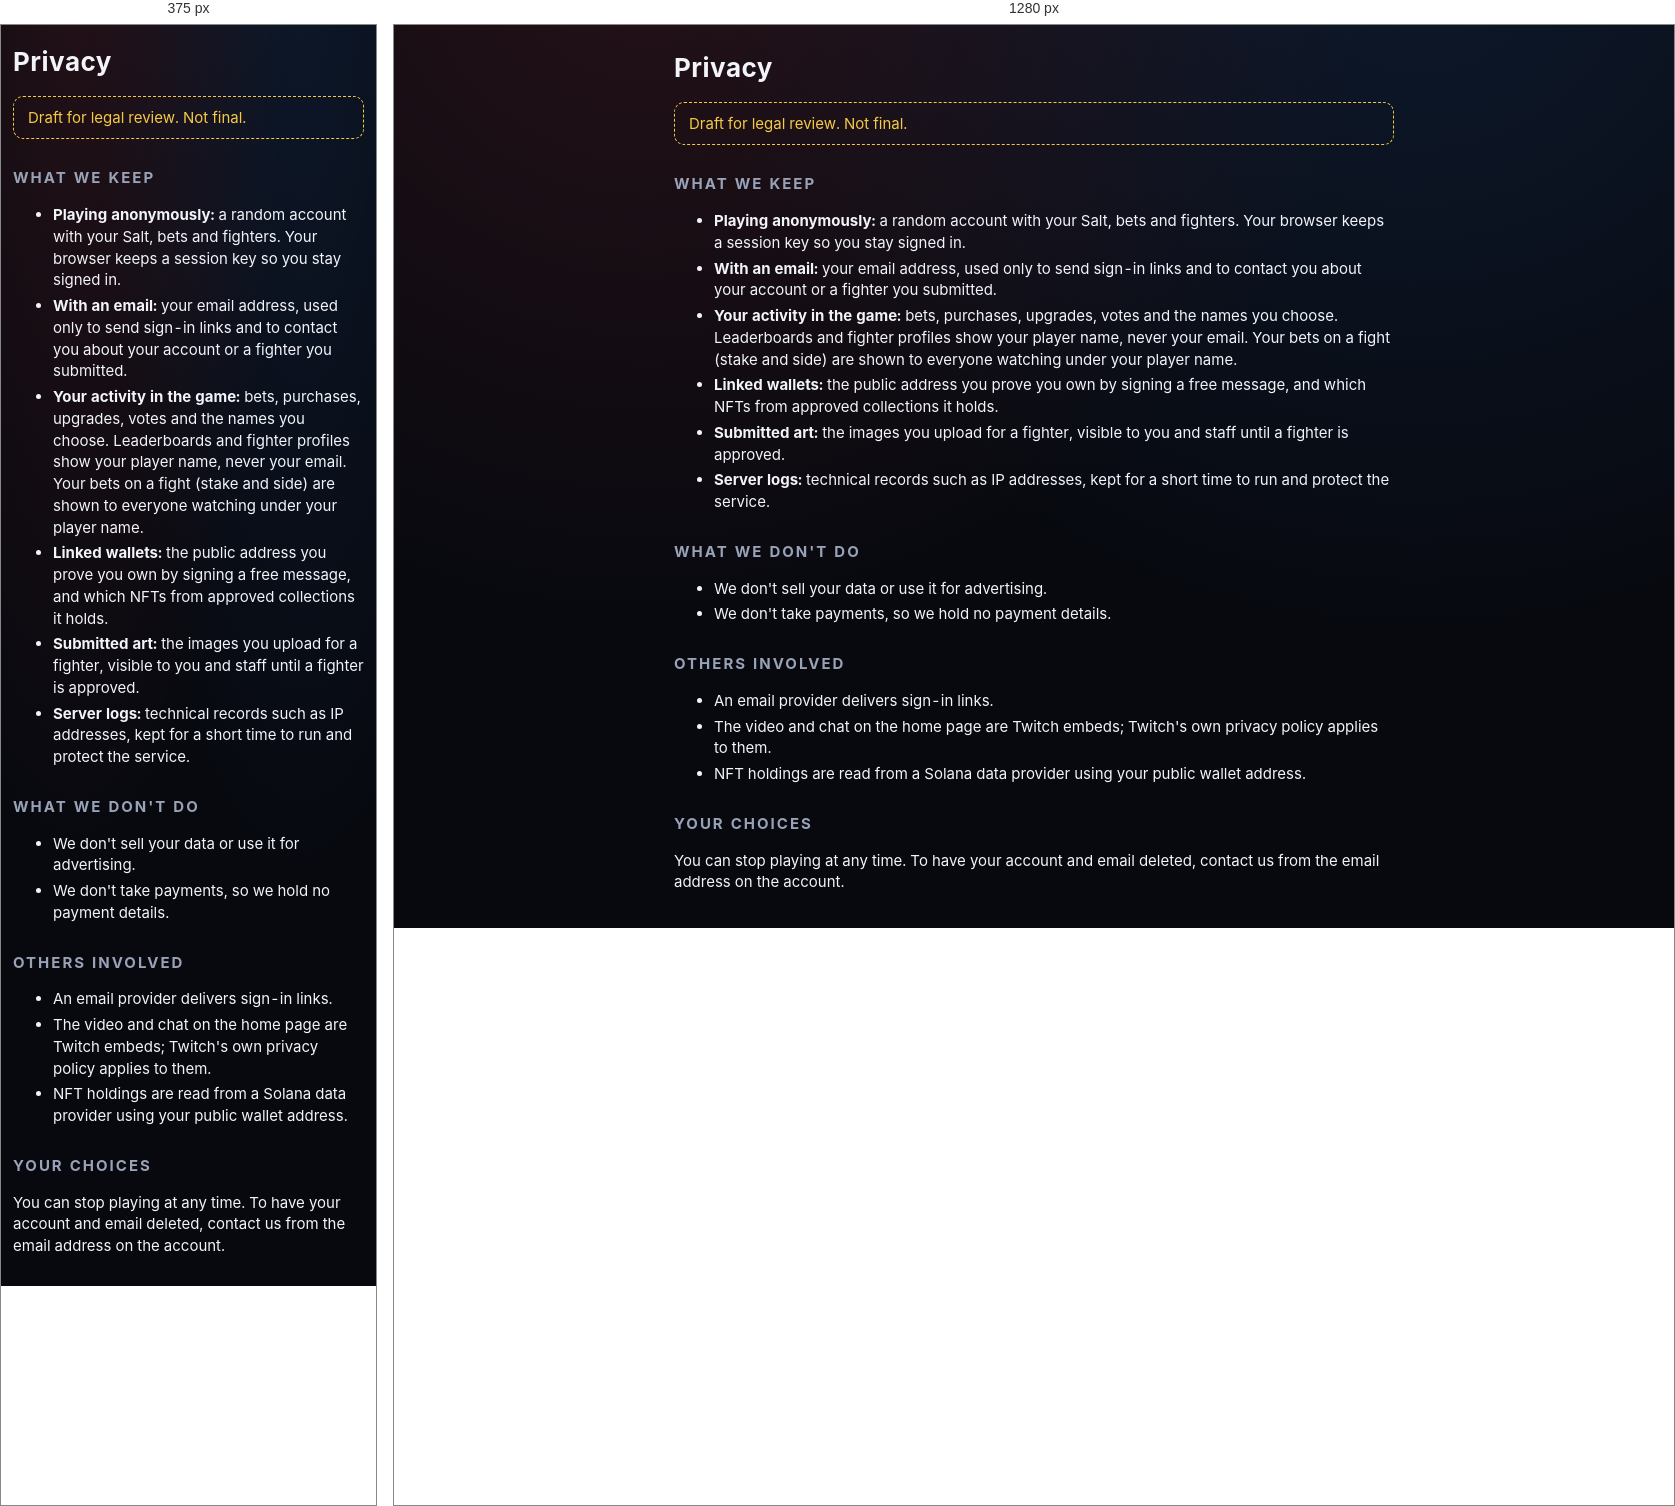
Rendered at 375 px and 1280 px, left to right.

<!-- file: privacy.html -->
<!doctype html>
<html lang="en">
<head>
  <meta charset="utf-8">
  <meta name="viewport" content="width=device-width, initial-scale=1">
  <title>Privacy · Greed Island</title>
  <link rel="stylesheet" href="site.css">
</head>
<body>
  <main class="page prose">
    <h1>Privacy</h1>
    <p class="draft">Draft for legal review. Not final.</p>

    <h2>What we keep</h2>
    <ul>
      <li><b>Playing anonymously:</b> a random account with your Salt, bets and fighters. Your browser keeps a session key so you stay signed in.</li>
      <li><b>With an email:</b> your email address, used only to send sign-in links and to contact you about your account or a fighter you submitted.</li>
      <li><b>Your activity in the game:</b> bets, purchases, upgrades, votes and the names you choose. Leaderboards and fighter profiles show your player name, never your email. Your bets on a fight (stake and side) are shown to everyone watching under your player name.</li>
      <li><b>Linked wallets:</b> the public address you prove you own by signing a free message, and which NFTs from approved collections it holds.</li>
      <li><b>Submitted art:</b> the images you upload for a fighter, visible to you and staff until a fighter is approved.</li>
      <li><b>Server logs:</b> technical records such as IP addresses, kept for a short time to run and protect the service.</li>
    </ul>

    <h2>What we don't do</h2>
    <ul>
      <li>We don't sell your data or use it for advertising.</li>
      <li>We don't take payments, so we hold no payment details.</li>
    </ul>

    <h2>Others involved</h2>
    <ul>
      <li>An email provider delivers sign-in links.</li>
      <li>The video and chat on the home page are Twitch embeds; Twitch's own privacy policy applies to them.</li>
      <li>NFT holdings are read from a Solana data provider using your public wallet address.</li>
    </ul>

    <h2>Your choices</h2>
    <p>You can stop playing at any time. To have your account and email deleted, contact us from the email address on the account.</p>
  </main>
  <script src="site.js"></script>
</body>
</html>


/* @media block from site.css */
@media (max-width: 760px) {
  .top { padding: 8px 12px; }
  .nav { order: 3; width: 100%; overflow-x: auto; flex-wrap: nowrap; scrollbar-width: none; }
  .nav a { flex: none; }
  .page { padding: 14px 12px; }
  .plate .name { font-size: 16px; }
}